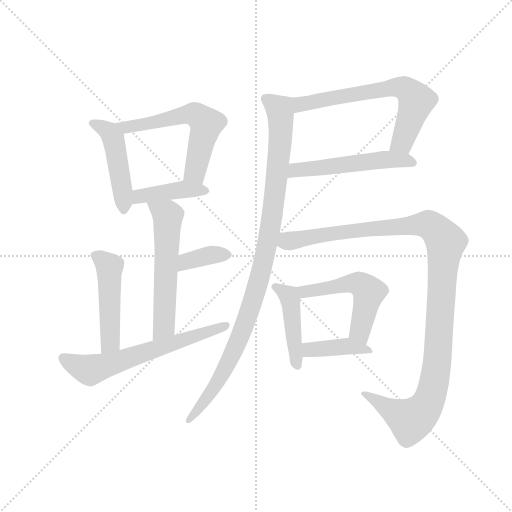
t = 0.00 s
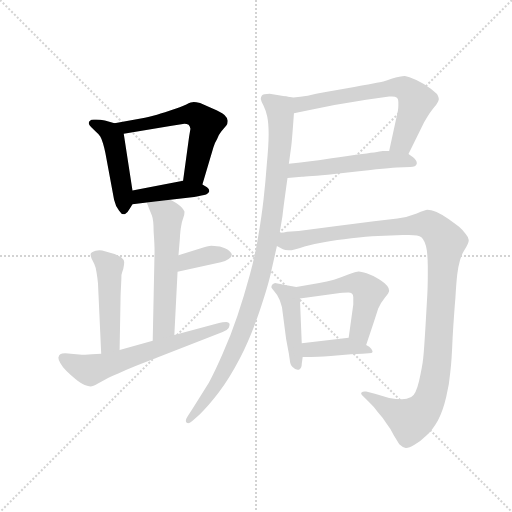
t = 2.05 s
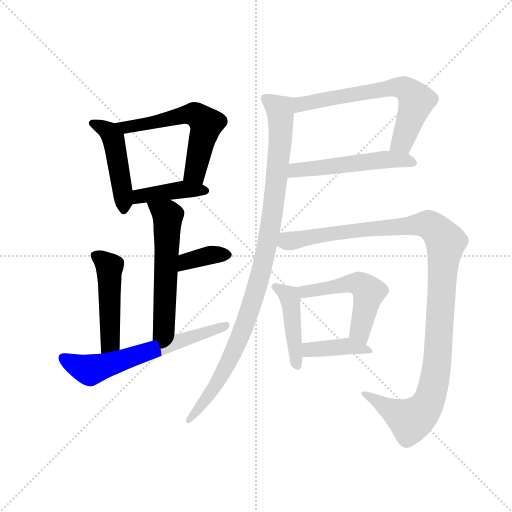
t = 4.10 s
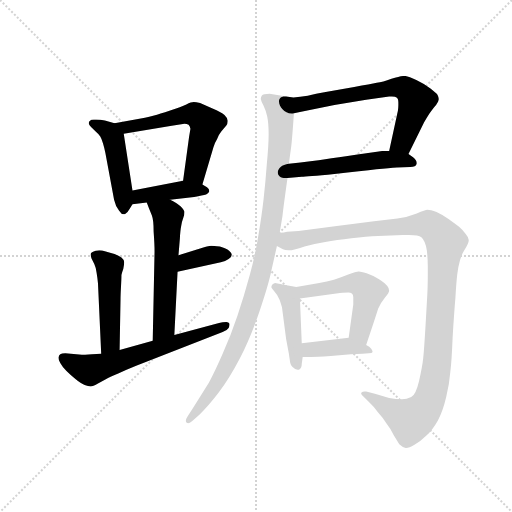
t = 6.15 s
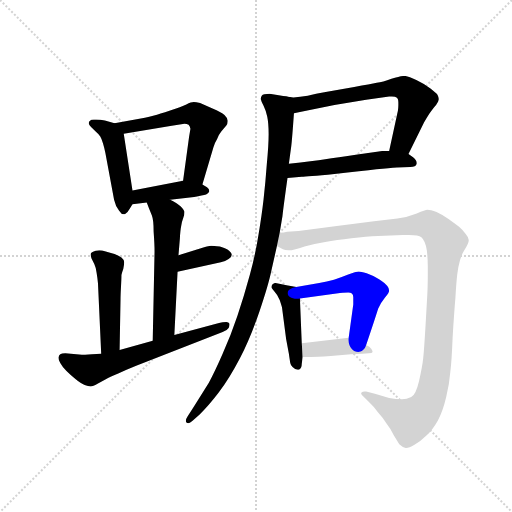
t = 8.19 s
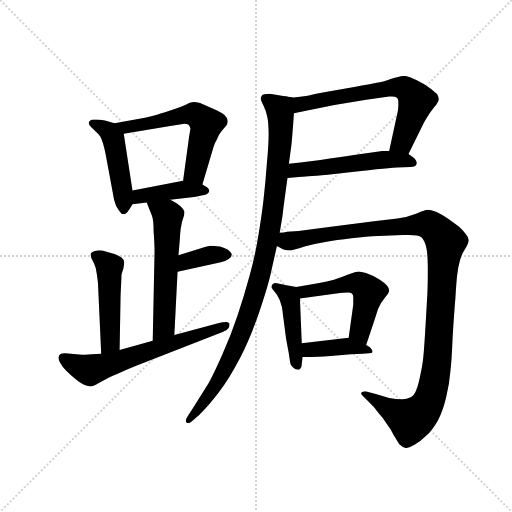
t = 10.24 s

The animated SVG that drew these frames (rendered in a browser with its animation timeline set to each time). Animation: 14 CSS @keyframes rules; one cycle of 10.24 s.

<svg version="1.1" viewBox="0 0 1024 1024" xmlns="http://www.w3.org/2000/svg">
  <g stroke="lightgray" stroke-dasharray="1,1" stroke-width="1" transform="scale(4, 4)">
    <line x1="0" y1="0" x2="256" y2="256"></line>
    <line x1="256" y1="0" x2="0" y2="256"></line>
    <line x1="128" y1="0" x2="128" y2="256"></line>
    <line x1="0" y1="128" x2="256" y2="128"></line>
  </g>
  <g transform="scale(0.92, -0.92) translate(60, -850)">
    <style type="text/css">
      
        @keyframes keyframes0 {
          from {
            stroke: blue;
            stroke-dashoffset: 473;
            stroke-width: 128;
          }
          61% {
            animation-timing-function: step-end;
            stroke: blue;
            stroke-dashoffset: 0;
            stroke-width: 128;
          }
          to {
            stroke: black;
            stroke-width: 1024;
          }
        }
        #make-me-a-hanzi-animation-0 {
          animation: keyframes0 0.6349283854166666s both;
          animation-delay: 0s;
          animation-timing-function: linear;
        }
      
        @keyframes keyframes1 {
          from {
            stroke: blue;
            stroke-dashoffset: 589;
            stroke-width: 128;
          }
          66% {
            animation-timing-function: step-end;
            stroke: blue;
            stroke-dashoffset: 0;
            stroke-width: 128;
          }
          to {
            stroke: black;
            stroke-width: 1024;
          }
        }
        #make-me-a-hanzi-animation-1 {
          animation: keyframes1 0.7293294270833334s both;
          animation-delay: 0.6349283854166666s;
          animation-timing-function: linear;
        }
      
        @keyframes keyframes2 {
          from {
            stroke: blue;
            stroke-dashoffset: 415;
            stroke-width: 128;
          }
          57% {
            animation-timing-function: step-end;
            stroke: blue;
            stroke-dashoffset: 0;
            stroke-width: 128;
          }
          to {
            stroke: black;
            stroke-width: 1024;
          }
        }
        #make-me-a-hanzi-animation-2 {
          animation: keyframes2 0.5877278645833334s both;
          animation-delay: 1.3642578125s;
          animation-timing-function: linear;
        }
      
        @keyframes keyframes3 {
          from {
            stroke: blue;
            stroke-dashoffset: 573;
            stroke-width: 128;
          }
          65% {
            animation-timing-function: step-end;
            stroke: blue;
            stroke-dashoffset: 0;
            stroke-width: 128;
          }
          to {
            stroke: black;
            stroke-width: 1024;
          }
        }
        #make-me-a-hanzi-animation-3 {
          animation: keyframes3 0.71630859375s both;
          animation-delay: 1.9519856770833335s;
          animation-timing-function: linear;
        }
      
        @keyframes keyframes4 {
          from {
            stroke: blue;
            stroke-dashoffset: 369;
            stroke-width: 128;
          }
          55% {
            animation-timing-function: step-end;
            stroke: blue;
            stroke-dashoffset: 0;
            stroke-width: 128;
          }
          to {
            stroke: black;
            stroke-width: 1024;
          }
        }
        #make-me-a-hanzi-animation-4 {
          animation: keyframes4 0.55029296875s both;
          animation-delay: 2.6682942708333335s;
          animation-timing-function: linear;
        }
      
        @keyframes keyframes5 {
          from {
            stroke: blue;
            stroke-dashoffset: 483;
            stroke-width: 128;
          }
          61% {
            animation-timing-function: step-end;
            stroke: blue;
            stroke-dashoffset: 0;
            stroke-width: 128;
          }
          to {
            stroke: black;
            stroke-width: 1024;
          }
        }
        #make-me-a-hanzi-animation-5 {
          animation: keyframes5 0.64306640625s both;
          animation-delay: 3.2185872395833335s;
          animation-timing-function: linear;
        }
      
        @keyframes keyframes6 {
          from {
            stroke: blue;
            stroke-dashoffset: 636;
            stroke-width: 128;
          }
          67% {
            animation-timing-function: step-end;
            stroke: blue;
            stroke-dashoffset: 0;
            stroke-width: 128;
          }
          to {
            stroke: black;
            stroke-width: 1024;
          }
        }
        #make-me-a-hanzi-animation-6 {
          animation: keyframes6 0.767578125s both;
          animation-delay: 3.8616536458333335s;
          animation-timing-function: linear;
        }
      
        @keyframes keyframes7 {
          from {
            stroke: blue;
            stroke-dashoffset: 672;
            stroke-width: 128;
          }
          69% {
            animation-timing-function: step-end;
            stroke: blue;
            stroke-dashoffset: 0;
            stroke-width: 128;
          }
          to {
            stroke: black;
            stroke-width: 1024;
          }
        }
        #make-me-a-hanzi-animation-7 {
          animation: keyframes7 0.796875s both;
          animation-delay: 4.629231770833334s;
          animation-timing-function: linear;
        }
      
        @keyframes keyframes8 {
          from {
            stroke: blue;
            stroke-dashoffset: 528;
            stroke-width: 128;
          }
          63% {
            animation-timing-function: step-end;
            stroke: blue;
            stroke-dashoffset: 0;
            stroke-width: 128;
          }
          to {
            stroke: black;
            stroke-width: 1024;
          }
        }
        #make-me-a-hanzi-animation-8 {
          animation: keyframes8 0.6796875s both;
          animation-delay: 5.426106770833334s;
          animation-timing-function: linear;
        }
      
        @keyframes keyframes9 {
          from {
            stroke: blue;
            stroke-dashoffset: 1015;
            stroke-width: 128;
          }
          77% {
            animation-timing-function: step-end;
            stroke: blue;
            stroke-dashoffset: 0;
            stroke-width: 128;
          }
          to {
            stroke: black;
            stroke-width: 1024;
          }
        }
        #make-me-a-hanzi-animation-9 {
          animation: keyframes9 1.0760091145833333s both;
          animation-delay: 6.105794270833334s;
          animation-timing-function: linear;
        }
      
        @keyframes keyframes10 {
          from {
            stroke: blue;
            stroke-dashoffset: 444;
            stroke-width: 128;
          }
          59% {
            animation-timing-function: step-end;
            stroke: blue;
            stroke-dashoffset: 0;
            stroke-width: 128;
          }
          to {
            stroke: black;
            stroke-width: 1024;
          }
        }
        #make-me-a-hanzi-animation-10 {
          animation: keyframes10 0.611328125s both;
          animation-delay: 7.181803385416667s;
          animation-timing-function: linear;
        }
      
        @keyframes keyframes11 {
          from {
            stroke: blue;
            stroke-dashoffset: 526;
            stroke-width: 128;
          }
          63% {
            animation-timing-function: step-end;
            stroke: blue;
            stroke-dashoffset: 0;
            stroke-width: 128;
          }
          to {
            stroke: black;
            stroke-width: 1024;
          }
        }
        #make-me-a-hanzi-animation-11 {
          animation: keyframes11 0.6780598958333334s both;
          animation-delay: 7.793131510416667s;
          animation-timing-function: linear;
        }
      
        @keyframes keyframes12 {
          from {
            stroke: blue;
            stroke-dashoffset: 402;
            stroke-width: 128;
          }
          57% {
            animation-timing-function: step-end;
            stroke: blue;
            stroke-dashoffset: 0;
            stroke-width: 128;
          }
          to {
            stroke: black;
            stroke-width: 1024;
          }
        }
        #make-me-a-hanzi-animation-12 {
          animation: keyframes12 0.5771484375s both;
          animation-delay: 8.47119140625s;
          animation-timing-function: linear;
        }
      
        @keyframes keyframes13 {
          from {
            stroke: blue;
            stroke-dashoffset: 1158;
            stroke-width: 128;
          }
          79% {
            animation-timing-function: step-end;
            stroke: blue;
            stroke-dashoffset: 0;
            stroke-width: 128;
          }
          to {
            stroke: black;
            stroke-width: 1024;
          }
        }
        #make-me-a-hanzi-animation-13 {
          animation: keyframes13 1.1923828125s both;
          animation-delay: 9.04833984375s;
          animation-timing-function: linear;
        }
      
    </style>
    
      <path d="M 189 582 L 168 588 Q 158 590 149 590 L 144 590 Q 138 590 135 587 Q 133 585 133 583 L 133 581 Q 134 578 138 574 L 148 564 Q 155 558 158 553 Q 161 548 164 538 Q 167 528 169 518 L 188 416 Q 191 402 199 392 Q 204 384 209 384 Q 211 384 212 385 Q 218 388 222 396 L 228 406 C 232 412 232 412 228 436 L 209 559 C 206 577 206 577 189 582 Z" fill="lightgray"></path>
    
      <path d="M 380 449 L 404 530 Q 406 538 412 548 Q 416 558 421 564 L 432 577 Q 435 581 435 586 L 435 588 Q 435 593 428 600 Q 421 606 402 614 L 375 626 Q 366 628 361 628 Q 356 628 345 623 Q 334 618 310 610 Q 286 602 275 599 Q 264 596 255 594 L 189 582 C 159 577 179 554 209 559 L 310 576 L 341 581 Q 346 581 350 579 Q 353 576 354 570 L 351 552 L 338 457 C 334 427 371 420 380 449 Z" fill="lightgray"></path>
    
      <path d="M 310 416 L 362 422 Q 381 425 388 427 Q 394 430 395 434 L 395 435 Q 395 439 390 443 L 380 449 C 360 461 360 461 338 457 L 228 436 C 199 430 198 402 228 406 L 259 410 L 310 416 Z" fill="lightgray"></path>
    
      <path d="M 319 122 L 326 259 L 328 295 L 331 331 Q 332 350 334 359 Q 335 367 339 378 Q 341 384 341 388 L 341 390 Q 340 394 333 401 Q 326 408 310 416 C 284 430 248 438 259 410 L 264 397 L 270 382 Q 274 372 274 346 Q 276 319 276 303 L 272 109 C 271 79 317 92 319 122 Z" fill="lightgray"></path>
    
      <path d="M 326 259 L 420 280 Q 430 282 437 287 Q 444 291 444 296 Q 444 300 438 305 Q 432 310 418 314 Q 404 316 399 316 Q 394 316 382 312 L 328 295 C 299 286 297 252 326 259 Z" fill="lightgray"></path>
    
      <path d="M 200 89 L 202 199 Q 202 208 203 226 Q 204 244 204 252 Q 206 260 208 265 Q 210 276 210 280 Q 210 285 204 290 Q 198 294 189 298 Q 180 301 168 304 Q 162 306 156 306 Q 152 306 148 305 Q 138 302 137 298 L 137 296 Q 137 293 139 288 L 145 276 Q 148 270 150 257 Q 152 245 153 234 L 160 81 C 161 51 199 59 200 89 Z" fill="lightgray"></path>
    
      <path d="M 160 81 L 140 80 Q 132 79 125 79 L 118 79 L 82 82 Q 74 82 71 80 Q 68 78 67 73 L 67 72 Q 67 68 71 61 Q 76 52 84 44 Q 92 36 104 26 Q 116 16 124 13 Q 132 10 137 10 Q 142 10 152 16 L 171 26 Q 177 30 197 38 Q 216 47 236 55 L 424 128 Q 434 132 437 137 Q 439 141 439 144 L 439 146 Q 437 150 432 150 Q 426 150 412 147 L 319 122 L 272 109 L 200 89 L 160 81 Z" fill="lightgray"></path>
    
      <path d="M 828 515 L 862 584 Q 865 590 874 604 Q 884 618 888 622 Q 894 631 894 635 Q 894 638 891 644 Q 888 648 875 658 Q 862 668 845 676 Q 828 684 820 685 Q 811 685 791 679 Q 772 672 759 670 Q 746 667 710 661 L 648 650 Q 626 646 609 642 Q 592 640 578 638 L 562 640 C 532 644 550 598 579 604 L 608 610 L 667 622 L 736 633 L 786 640 L 792 640 Q 800 640 802 638 Q 806 636 806 627 L 806 621 Q 806 616 805 609 L 786 522 C 780 493 815 488 828 515 Z" fill="lightgray"></path>
    
      <path d="M 565 463 L 596 466 Q 606 466 667 472 Q 728 478 758 482 Q 787 485 803 486 L 832 487 Q 844 487 846 494 L 846 496 Q 846 501 838 508 L 828 515 L 786 522 L 772 522 Q 762 520 717 514 Q 672 507 647 504 Q 622 500 568 494 C 538 491 535 460 565 463 Z" fill="lightgray"></path>
    
      <path d="M 548 344 L 554 380 Q 556 399 565 463 L 568 494 L 573 531 Q 575 547 579 604 C 581 634 581 637 562 640 Q 548 643 526 646 Q 512 646 509 642 Q 507 639 507 636 L 507 634 Q 508 629 513 620 Q 518 610 521 596 Q 524 582 524 558 Q 524 534 520 493 Q 517 452 513 417 Q 509 382 502 340 Q 496 300 483 252 Q 470 204 456 163 Q 442 121 424 81 Q 407 42 394 18 L 362 -33 L 348 -55 Q 344 -61 344 -65 Q 344 -67 346 -69 Q 347 -70 349 -70 Q 352 -70 358 -65 L 374 -51 Q 392 -34 415 -4 Q 438 26 461 70 Q 484 114 504 173 Q 524 232 530 262 L 542 315 L 548 344 Z" fill="lightgray"></path>
    
      <path d="M 584 226 L 563 230 L 538 235 Q 532 233 531 230 Q 530 228 530 225 Q 531 223 537 216 Q 543 210 548 198 Q 552 186 553 182 L 562 113 L 568 81 Q 570 67 571 61 Q 572 56 576 52 Q 582 46 587 46 L 590 46 Q 596 49 596 59 L 598 74 L 596 104 L 592 201 C 591 225 591 225 584 226 Z" fill="lightgray"></path>
    
      <path d="M 736 100 L 746 130 Q 758 166 762 179 Q 768 192 777 203 Q 786 214 786 218 Q 786 223 782 228 Q 778 234 764 243 Q 749 252 737 256 Q 724 260 720 260 Q 714 260 697 253 Q 680 246 666 242 Q 651 238 634 235 L 584 226 C 554 221 562 197 592 201 L 679 213 Q 692 214 697 214 Q 702 214 705 212 Q 708 209 708 204 L 708 188 L 698 116 C 694 86 727 72 736 100 Z" fill="lightgray"></path>
    
      <path d="M 598 74 L 616 74 Q 626 74 659 76 L 703 80 Q 714 80 728 81 L 742 82 Q 749 82 750 85 Q 750 88 747 92 Q 744 96 736 100 L 698 116 L 596 104 C 566 100 568 74 598 74 Z" fill="lightgray"></path>
    
      <path d="M 542 315 L 555 308 Q 559 306 568 306 L 574 306 Q 581 307 602 314 Q 622 320 647 324 Q 671 328 704 332 Q 737 336 762 337 L 816 339 L 829 339 Q 850 339 856 334 Q 865 326 868 305 Q 870 289 870 270 L 870 257 Q 870 230 869 211 L 865 141 Q 862 90 860 71 Q 858 52 851 22 Q 844 -8 834 -13 Q 824 -18 814 -18 Q 801 -18 786 -15 L 755 -6 L 736 -1 L 733 -1 Q 728 -1 726 -3 Q 725 -4 725 -5 Q 725 -8 730 -12 L 741 -23 Q 752 -33 762 -47 Q 774 -60 781 -72 Q 789 -82 796 -96 L 808 -116 Q 814 -122 822 -124 L 823 -124 Q 829 -124 841 -117 Q 854 -110 867 -97 Q 880 -85 892 -64 Q 903 -43 910 -13 Q 917 16 919 42 Q 922 66 924 117 Q 927 167 930 202 Q 932 236 934 253 Q 936 270 940 284 Q 944 298 950 307 Q 959 321 959 327 L 959 328 Q 959 334 952 342 Q 946 350 938 357 Q 929 364 915 374 Q 902 383 889 389 Q 876 394 869 394 Q 865 394 846 386 Q 826 378 804 375 L 753 369 L 668 358 L 589 348 L 564 346 Q 558 344 548 344 C 518 341 514 325 542 315 Z" fill="lightgray"></path>
    
    
      <clipPath id="make-me-a-hanzi-clip-0">
        <path d="M 189 582 L 168 588 Q 158 590 149 590 L 144 590 Q 138 590 135 587 Q 133 585 133 583 L 133 581 Q 134 578 138 574 L 148 564 Q 155 558 158 553 Q 161 548 164 538 Q 167 528 169 518 L 188 416 Q 191 402 199 392 Q 204 384 209 384 Q 211 384 212 385 Q 218 388 222 396 L 228 406 C 232 412 232 412 228 436 L 209 559 C 206 577 206 577 189 582 Z"></path>
      </clipPath>
      <path clip-path="url(#make-me-a-hanzi-clip-0)" d="M 140 582 L 178 563 L 187 548 L 206 440 L 208 393" fill="none" id="make-me-a-hanzi-animation-0" stroke-dasharray="345 690" stroke-linecap="round"></path>
    
      <clipPath id="make-me-a-hanzi-clip-1">
        <path d="M 380 449 L 404 530 Q 406 538 412 548 Q 416 558 421 564 L 432 577 Q 435 581 435 586 L 435 588 Q 435 593 428 600 Q 421 606 402 614 L 375 626 Q 366 628 361 628 Q 356 628 345 623 Q 334 618 310 610 Q 286 602 275 599 Q 264 596 255 594 L 189 582 C 159 577 179 554 209 559 L 310 576 L 341 581 Q 346 581 350 579 Q 353 576 354 570 L 351 552 L 338 457 C 334 427 371 420 380 449 Z"></path>
      </clipPath>
      <path clip-path="url(#make-me-a-hanzi-clip-1)" d="M 196 578 L 214 572 L 337 600 L 371 598 L 389 580 L 363 474 L 347 464" fill="none" id="make-me-a-hanzi-animation-1" stroke-dasharray="461 922" stroke-linecap="round"></path>
    
      <clipPath id="make-me-a-hanzi-clip-2">
        <path d="M 310 416 L 362 422 Q 381 425 388 427 Q 394 430 395 434 L 395 435 Q 395 439 390 443 L 380 449 C 360 461 360 461 338 457 L 228 436 C 199 430 198 402 228 406 L 259 410 L 310 416 Z"></path>
      </clipPath>
      <path clip-path="url(#make-me-a-hanzi-clip-2)" d="M 235 414 L 243 424 L 318 436 L 388 435" fill="none" id="make-me-a-hanzi-animation-2" stroke-dasharray="287 574" stroke-linecap="round"></path>
    
      <clipPath id="make-me-a-hanzi-clip-3">
        <path d="M 319 122 L 326 259 L 328 295 L 331 331 Q 332 350 334 359 Q 335 367 339 378 Q 341 384 341 388 L 341 390 Q 340 394 333 401 Q 326 408 310 416 C 284 430 248 438 259 410 L 264 397 L 270 382 Q 274 372 274 346 Q 276 319 276 303 L 272 109 C 271 79 317 92 319 122 Z"></path>
      </clipPath>
      <path clip-path="url(#make-me-a-hanzi-clip-3)" d="M 266 405 L 305 381 L 296 146 L 276 116" fill="none" id="make-me-a-hanzi-animation-3" stroke-dasharray="445 890" stroke-linecap="round"></path>
    
      <clipPath id="make-me-a-hanzi-clip-4">
        <path d="M 326 259 L 420 280 Q 430 282 437 287 Q 444 291 444 296 Q 444 300 438 305 Q 432 310 418 314 Q 404 316 399 316 Q 394 316 382 312 L 328 295 C 299 286 297 252 326 259 Z"></path>
      </clipPath>
      <path clip-path="url(#make-me-a-hanzi-clip-4)" d="M 332 265 L 345 282 L 399 296 L 435 296" fill="none" id="make-me-a-hanzi-animation-4" stroke-dasharray="241 482" stroke-linecap="round"></path>
    
      <clipPath id="make-me-a-hanzi-clip-5">
        <path d="M 200 89 L 202 199 Q 202 208 203 226 Q 204 244 204 252 Q 206 260 208 265 Q 210 276 210 280 Q 210 285 204 290 Q 198 294 189 298 Q 180 301 168 304 Q 162 306 156 306 Q 152 306 148 305 Q 138 302 137 298 L 137 296 Q 137 293 139 288 L 145 276 Q 148 270 150 257 Q 152 245 153 234 L 160 81 C 161 51 199 59 200 89 Z"></path>
      </clipPath>
      <path clip-path="url(#make-me-a-hanzi-clip-5)" d="M 145 297 L 178 267 L 180 113 L 165 89" fill="none" id="make-me-a-hanzi-animation-5" stroke-dasharray="355 710" stroke-linecap="round"></path>
    
      <clipPath id="make-me-a-hanzi-clip-6">
        <path d="M 160 81 L 140 80 Q 132 79 125 79 L 118 79 L 82 82 Q 74 82 71 80 Q 68 78 67 73 L 67 72 Q 67 68 71 61 Q 76 52 84 44 Q 92 36 104 26 Q 116 16 124 13 Q 132 10 137 10 Q 142 10 152 16 L 171 26 Q 177 30 197 38 Q 216 47 236 55 L 424 128 Q 434 132 437 137 Q 439 141 439 144 L 439 146 Q 437 150 432 150 Q 426 150 412 147 L 319 122 L 272 109 L 200 89 L 160 81 Z"></path>
      </clipPath>
      <path clip-path="url(#make-me-a-hanzi-clip-6)" d="M 76 73 L 116 51 L 142 47 L 434 145" fill="none" id="make-me-a-hanzi-animation-6" stroke-dasharray="508 1016" stroke-linecap="round"></path>
    
      <clipPath id="make-me-a-hanzi-clip-7">
        <path d="M 828 515 L 862 584 Q 865 590 874 604 Q 884 618 888 622 Q 894 631 894 635 Q 894 638 891 644 Q 888 648 875 658 Q 862 668 845 676 Q 828 684 820 685 Q 811 685 791 679 Q 772 672 759 670 Q 746 667 710 661 L 648 650 Q 626 646 609 642 Q 592 640 578 638 L 562 640 C 532 644 550 598 579 604 L 608 610 L 667 622 L 736 633 L 786 640 L 792 640 Q 800 640 802 638 Q 806 636 806 627 L 806 621 Q 806 616 805 609 L 786 522 C 780 493 815 488 828 515 Z"></path>
      </clipPath>
      <path clip-path="url(#make-me-a-hanzi-clip-7)" d="M 565 634 L 589 623 L 778 657 L 818 659 L 845 631 L 817 546 L 794 528" fill="none" id="make-me-a-hanzi-animation-7" stroke-dasharray="544 1088" stroke-linecap="round"></path>
    
      <clipPath id="make-me-a-hanzi-clip-8">
        <path d="M 565 463 L 596 466 Q 606 466 667 472 Q 728 478 758 482 Q 787 485 803 486 L 832 487 Q 844 487 846 494 L 846 496 Q 846 501 838 508 L 828 515 L 786 522 L 772 522 Q 762 520 717 514 Q 672 507 647 504 Q 622 500 568 494 C 538 491 535 460 565 463 Z"></path>
      </clipPath>
      <path clip-path="url(#make-me-a-hanzi-clip-8)" d="M 572 470 L 583 481 L 772 503 L 819 502 L 837 495" fill="none" id="make-me-a-hanzi-animation-8" stroke-dasharray="400 800" stroke-linecap="round"></path>
    
      <clipPath id="make-me-a-hanzi-clip-9">
        <path d="M 548 344 L 554 380 Q 556 399 565 463 L 568 494 L 573 531 Q 575 547 579 604 C 581 634 581 637 562 640 Q 548 643 526 646 Q 512 646 509 642 Q 507 639 507 636 L 507 634 Q 508 629 513 620 Q 518 610 521 596 Q 524 582 524 558 Q 524 534 520 493 Q 517 452 513 417 Q 509 382 502 340 Q 496 300 483 252 Q 470 204 456 163 Q 442 121 424 81 Q 407 42 394 18 L 362 -33 L 348 -55 Q 344 -61 344 -65 Q 344 -67 346 -69 Q 347 -70 349 -70 Q 352 -70 358 -65 L 374 -51 Q 392 -34 415 -4 Q 438 26 461 70 Q 484 114 504 173 Q 524 232 530 262 L 542 315 L 548 344 Z"></path>
      </clipPath>
      <path clip-path="url(#make-me-a-hanzi-clip-9)" d="M 516 636 L 543 616 L 551 576 L 532 386 L 508 261 L 482 171 L 448 85 L 399 -3 L 349 -65" fill="none" id="make-me-a-hanzi-animation-9" stroke-dasharray="887 1774" stroke-linecap="round"></path>
    
      <clipPath id="make-me-a-hanzi-clip-10">
        <path d="M 584 226 L 563 230 L 538 235 Q 532 233 531 230 Q 530 228 530 225 Q 531 223 537 216 Q 543 210 548 198 Q 552 186 553 182 L 562 113 L 568 81 Q 570 67 571 61 Q 572 56 576 52 Q 582 46 587 46 L 590 46 Q 596 49 596 59 L 598 74 L 596 104 L 592 201 C 591 225 591 225 584 226 Z"></path>
      </clipPath>
      <path clip-path="url(#make-me-a-hanzi-clip-10)" d="M 539 226 L 570 200 L 584 62 L 589 55" fill="none" id="make-me-a-hanzi-animation-10" stroke-dasharray="316 632" stroke-linecap="round"></path>
    
      <clipPath id="make-me-a-hanzi-clip-11">
        <path d="M 736 100 L 746 130 Q 758 166 762 179 Q 768 192 777 203 Q 786 214 786 218 Q 786 223 782 228 Q 778 234 764 243 Q 749 252 737 256 Q 724 260 720 260 Q 714 260 697 253 Q 680 246 666 242 Q 651 238 634 235 L 584 226 C 554 221 562 197 592 201 L 679 213 Q 692 214 697 214 Q 702 214 705 212 Q 708 209 708 204 L 708 188 L 698 116 C 694 86 727 72 736 100 Z"></path>
      </clipPath>
      <path clip-path="url(#make-me-a-hanzi-clip-11)" d="M 591 221 L 612 216 L 712 235 L 732 226 L 742 215 L 723 135 L 733 109" fill="none" id="make-me-a-hanzi-animation-11" stroke-dasharray="398 796" stroke-linecap="round"></path>
    
      <clipPath id="make-me-a-hanzi-clip-12">
        <path d="M 598 74 L 616 74 Q 626 74 659 76 L 703 80 Q 714 80 728 81 L 742 82 Q 749 82 750 85 Q 750 88 747 92 Q 744 96 736 100 L 698 116 L 596 104 C 566 100 568 74 598 74 Z"></path>
      </clipPath>
      <path clip-path="url(#make-me-a-hanzi-clip-12)" d="M 603 82 L 620 91 L 698 98 L 745 87" fill="none" id="make-me-a-hanzi-animation-12" stroke-dasharray="274 548" stroke-linecap="round"></path>
    
      <clipPath id="make-me-a-hanzi-clip-13">
        <path d="M 542 315 L 555 308 Q 559 306 568 306 L 574 306 Q 581 307 602 314 Q 622 320 647 324 Q 671 328 704 332 Q 737 336 762 337 L 816 339 L 829 339 Q 850 339 856 334 Q 865 326 868 305 Q 870 289 870 270 L 870 257 Q 870 230 869 211 L 865 141 Q 862 90 860 71 Q 858 52 851 22 Q 844 -8 834 -13 Q 824 -18 814 -18 Q 801 -18 786 -15 L 755 -6 L 736 -1 L 733 -1 Q 728 -1 726 -3 Q 725 -4 725 -5 Q 725 -8 730 -12 L 741 -23 Q 752 -33 762 -47 Q 774 -60 781 -72 Q 789 -82 796 -96 L 808 -116 Q 814 -122 822 -124 L 823 -124 Q 829 -124 841 -117 Q 854 -110 867 -97 Q 880 -85 892 -64 Q 903 -43 910 -13 Q 917 16 919 42 Q 922 66 924 117 Q 927 167 930 202 Q 932 236 934 253 Q 936 270 940 284 Q 944 298 950 307 Q 959 321 959 327 L 959 328 Q 959 334 952 342 Q 946 350 938 357 Q 929 364 915 374 Q 902 383 889 389 Q 876 394 869 394 Q 865 394 846 386 Q 826 378 804 375 L 753 369 L 668 358 L 589 348 L 564 346 Q 558 344 548 344 C 518 341 514 325 542 315 Z"></path>
      </clipPath>
      <path clip-path="url(#make-me-a-hanzi-clip-13)" d="M 553 335 L 565 326 L 588 328 L 646 341 L 864 363 L 880 357 L 907 327 L 890 62 L 880 1 L 866 -34 L 833 -64 L 730 -6" fill="none" id="make-me-a-hanzi-animation-13" stroke-dasharray="1030 2060" stroke-linecap="round"></path>
    
  </g>
</svg>
